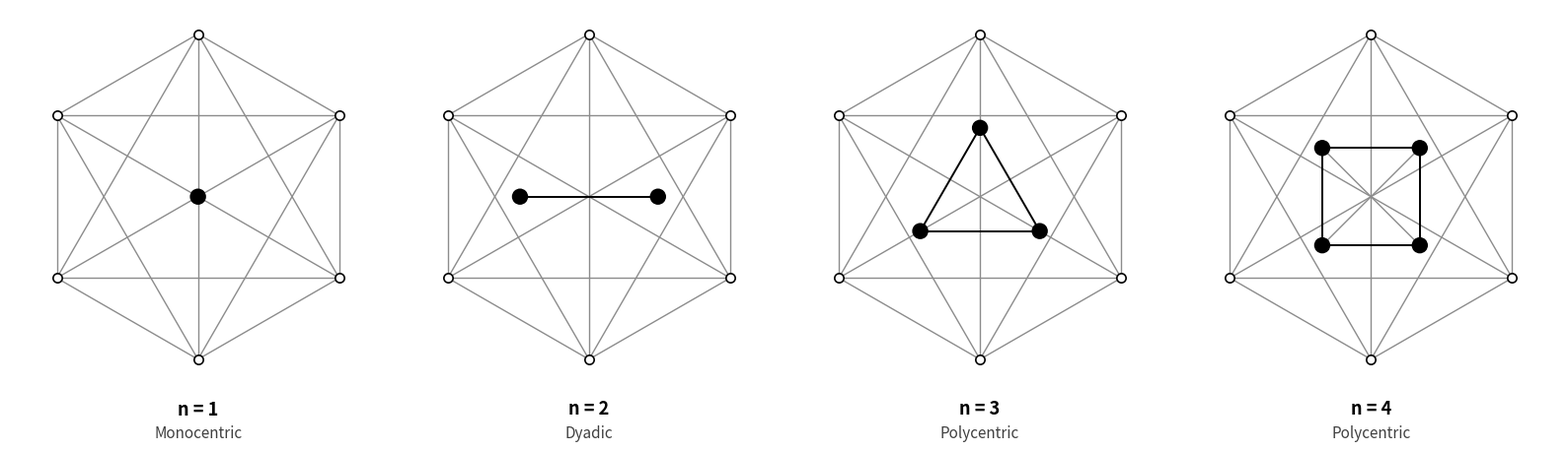

Recreate this plot in Python. (Note: this script raises an exception after producing the figure.)
import matplotlib.pyplot as plt
import numpy as np
from itertools import combinations

HEX_R = 1.3     # radius of the background hexagon (Polanyi's field)
INNER_R = 0.55  # radius of the inner n-shape (the task's centres)

def hexagon_positions():
    """The six points of Polanyi's Fig. 1/2, vertex at top (nail) and bottom (weight)."""
    angles = np.radians(90 + np.arange(6) * 60)
    return HEX_R * np.column_stack([np.cos(angles), np.sin(angles)])

def inner_positions(n):
    """Vertices of the n centres, at the same centre as the hexagon."""
    if n == 1:
        return np.array([[0.0, 0.0]])
    angle_start = {2: 0, 3: 90, 4: 45}[n]
    angles = np.radians(angle_start + np.arange(n) * 360 / n)
    return INNER_R * np.column_stack([np.cos(angles), np.sin(angles)])

def inner_edges(n):
    """Edges for the inner n-shape, split into primary (perimeter) and
    background (diagonals). n<=3 has no separate diagonal -- the triangle's
    perimeter already is its complete graph."""
    if n <= 3:
        return list(combinations(range(n), 2)), []
    primary = [(i, (i + 1) % n) for i in range(n)]
    background = [(i, j) for i, j in combinations(range(n), 2) if (i, j) not in primary and (j, i) not in primary]
    return primary, background

hex_pts = hexagon_positions()

fig, axes = plt.subplots(1, 4, figsize=(16, 4.6))

for ax, n in zip(axes, [1, 2, 3, 4]):

    # background: Polanyi's hexagon, all diagonals -- same as Fig. 1/2 in the original
    for i, j in combinations(range(6), 2):
        ax.plot([hex_pts[i, 0], hex_pts[j, 0]], [hex_pts[i, 1], hex_pts[j, 1]],
                color='0.55', linewidth=1.0, zorder=1)
    # mark the hexagon's own vertices (small, so the inner n-shape still reads as the focus)
    ax.scatter(hex_pts[:, 0], hex_pts[:, 1], s=45, facecolor='white',
               edgecolor='black', linewidth=1.2, zorder=2)

    # the n centres, plotted at the centre of the hexagon
    pts = inner_positions(n)
    primary, background = inner_edges(n)
    # background diagonals: same style as the hexagon's own lines
    for i, j in background:
        ax.plot([pts[i, 0], pts[j, 0]], [pts[i, 1], pts[j, 1]],
                color='0.55', linewidth=1.0, zorder=2)
    # primary perimeter: bold, the active shape
    for i, j in primary:
        ax.plot([pts[i, 0], pts[j, 0]], [pts[i, 1], pts[j, 1]],
                color='black', linewidth=1.4, zorder=3)

    # highlight the vertices/nodes of the n-centre system: plain filled dots, no outline
    ax.scatter(pts[:, 0], pts[:, 1], s=140, facecolor='black', edgecolor='none', zorder=5)

    ax.set_xlim(-1.5, 1.5)
    ax.set_ylim(-1.85, 1.5)
    ax.set_aspect('equal')
    ax.axis('off')
    # labels placed manually underneath, since axis('off') would hide a normal xlabel
    label = {1: "Monocentric", 2: "Dyadic", 3: "Polycentric", 4: "Polycentric"}[n]
    ax.text(0, -1.62, f"n = {n}", ha='center', va='top', fontsize=13, fontweight='bold')
    ax.text(0, -1.82, label, ha='center', va='top', fontsize=11, style='italic', color='0.25')

import os

plt.tight_layout()

# Save next to this script, regardless of where it's run from -- no hardcoded
# sandbox path, so this works when run locally.
OUTPUT_PATH = os.path.join(os.path.dirname(os.path.abspath(__file__)), 'polycentricity_n_series.png')
plt.savefig(OUTPUT_PATH, dpi=220, bbox_inches='tight')
print(f"saved to {OUTPUT_PATH}")

# Preview in a window when run locally (no-ops safely if no display is available).
plt.show()
